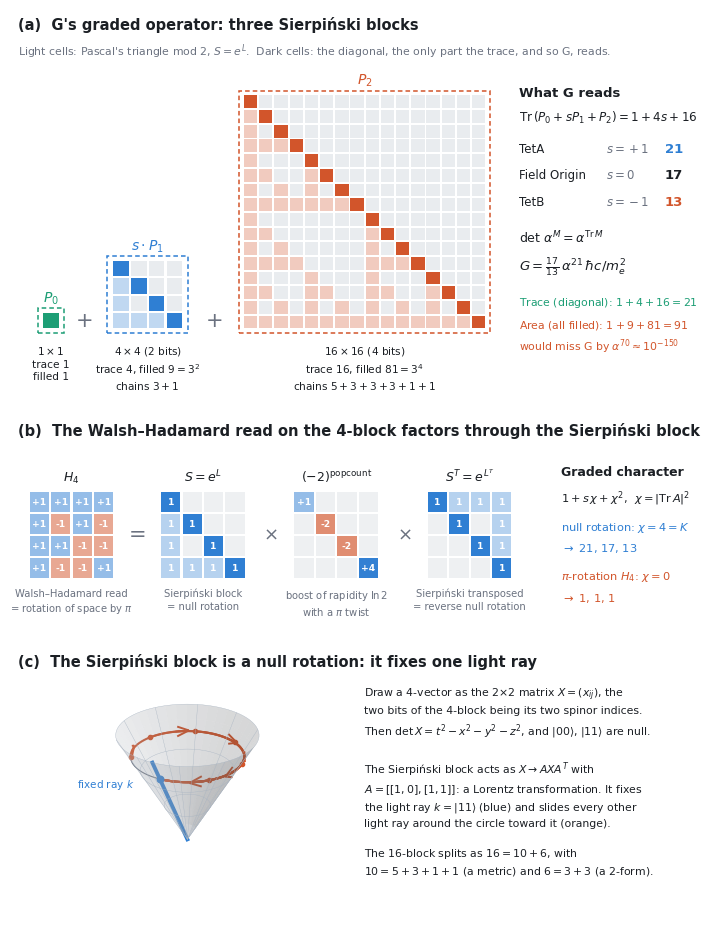

Recreate this plot in Python.
"""Figure for 'G's Graded Operator Is a Null Rotation'. Run: python make_figure.py  (needs numpy, matplotlib)"""
import numpy as np, matplotlib
matplotlib.use("Agg")
import matplotlib.pyplot as plt
from matplotlib.patches import Rectangle, FancyArrowPatch

GREEN, BLUE, ORANGE, INK, MUTED, POS, NEG = "#1D9E75", "#2F7FD3", "#D2552B", "#1b1f24", "#6b7280", "#2F7FD3", "#D2552B"
plt.rcParams.update({"font.family": "DejaVu Sans", "font.size": 9, "mathtext.fontset": "dejavusans"})

def kron_pow(M, n):
    R = np.eye(1)
    for _ in range(n): R = np.kron(R, M)
    return R
A = np.array([[1, 0], [1, 1]])
S = [kron_pow(A, m) for m in (0, 2, 4)]

fig = plt.figure(figsize=(7.2, 9.2), dpi=300)
fig.patch.set_facecolor("white")

# ---------------- (a) the three Sierpinski blocks
ax = fig.add_axes([0.02, 0.555, 0.96, 0.435]); ax.set_xlim(0, 100); ax.set_ylim(0, 60); ax.axis("off")
ax.text(0, 59, "(a)  G's graded operator: three Sierpiński blocks", fontsize=10.5, weight="bold", color=INK, va="top")
ax.text(0, 55.2, "Light cells: Pascal's triangle mod 2, $S=e^{L}$.  Dark cells: the diagonal, the only part the trace, and so G, reads.",
        fontsize=7.8, color=MUTED, va="top")
def draw_block(M, x0, y0, cell, col, label, sub):
    n = M.shape[0]
    ax.add_patch(Rectangle((x0 - 0.6, y0 - 0.6), n * cell + 1.2, n * cell + 1.2, fill=False, ec=col, lw=1.1, ls=(0, (3, 2))))
    for i in range(n):
        for j in range(n):
            x, y = x0 + j * cell, y0 + (n - 1 - i) * cell
            if i == j:   fc, a = col, 1.0
            elif M[i, j]: fc, a = col, 0.30
            else:        fc, a = "#e9ecef", 1.0
            ax.add_patch(Rectangle((x + 0.06 * cell, y + 0.06 * cell), 0.88 * cell, 0.88 * cell, fc=fc, alpha=a, ec="none"))
    ax.text(x0 + n * cell / 2, y0 + n * cell + 1.6, label, ha="center", fontsize=10, color=col, weight="bold")
    ax.text(x0 + n * cell / 2, y0 - 2.2, sub, ha="center", fontsize=7.6, color=INK, linespacing=1.35, va="top")
Y0 = 12
draw_block(S[0], 3.4, Y0, 2.6, GREEN, "$P_0$", "$1\\times1$\ntrace 1\nfilled 1")
ax.text(9.6, Y0 + 1.3, "+", fontsize=15, color=MUTED, ha="center", va="center")
draw_block(S[1], 13.5, Y0, 2.6, BLUE, "$s\\cdot P_1$", "$4\\times4$ (2 bits)\ntrace 4, filled $9=3^2$\nchains $3+1$")
ax.text(28.4, Y0 + 1.3, "+", fontsize=15, color=MUTED, ha="center", va="center")
draw_block(S[2], 32.5, Y0, 2.2, ORANGE, "$P_2$", "$16\\times16$ (4 bits)\ntrace 16, filled $81=3^4$\nchains $5+3+3+3+1+1$")
bx = 72.5
ax.text(bx, 47, "What G reads", fontsize=9.5, weight="bold", color=INK)
ax.text(bx, 43.2, "$\\mathrm{Tr}\\,(P_0+sP_1+P_2)=1+4s+16$", fontsize=8.6, color=INK)
rows = [("TetA", "$s=+1$", "21", BLUE), ("Field Origin", "$s=0$", "17", INK), ("TetB", "$s=-1$", "13", ORANGE)]
for k, (nm, sv, v, c) in enumerate(rows):
    y = 38.6 - 4.0 * k
    ax.text(bx, y, nm, fontsize=8.5, color=INK); ax.text(bx + 12.5, y, sv, fontsize=8.5, color=MUTED); ax.text(bx + 21, y, v, fontsize=9.5, weight="bold", color=c)
ax.text(bx, 25.0, "$\\det\\,\\alpha^{M}=\\alpha^{\\mathrm{Tr}\\,M}$", fontsize=9, color=INK)
ax.text(bx, 20.8, "$G=\\frac{17}{13}\\,\\alpha^{21}\\,\\hbar c/m_e^{2}$", fontsize=9.5, color=INK, weight="bold")
ax.text(bx, 15.6, "Trace (diagonal): $1+4+16=21$", fontsize=7.8, color=GREEN)
ax.text(bx, 12.2, "Area (all filled): $1+9+81=91$", fontsize=7.8, color=NEG)
ax.text(bx, 9.0, "would miss G by $\\alpha^{70}\\approx10^{-150}$", fontsize=7.8, color=NEG)

# ---------------- (b) Hadamard factorisation on the 4-block
bx_ = fig.add_axes([0.02, 0.305, 0.96, 0.24]); bx_.set_xlim(0, 100); bx_.set_ylim(0, 31); bx_.axis("off")
bx_.text(0, 30.5, "(b)  The Walsh–Hadamard read on the 4-block factors through the Sierpiński block", fontsize=10.5, weight="bold", color=INK, va="top")
H4 = kron_pow(np.array([[1, 1], [1, -1]]), 2)
Dg = np.diag([(-2) ** bin(x).count("1") for x in range(4)])
def mat(M, x0, y0, cell, title, sub, kind):
    n = M.shape[0]
    for i in range(n):
        for j in range(n):
            v = M[i, j]; x, y = x0 + j * cell, y0 + (n - 1 - i) * cell
            if v == 0: fc, a = "#eef0f2", 1
            elif kind == "S": fc, a = BLUE, (1.0 if i == j else 0.35)
            else: fc, a = (POS if v > 0 else NEG), min(1, 0.35 + 0.16 * abs(v))
            bx_.add_patch(Rectangle((x + 0.05 * cell, y + 0.05 * cell), 0.9 * cell, 0.9 * cell, fc=fc, alpha=a, ec="none"))
            if v != 0: bx_.text(x + cell / 2, y + cell / 2, f"{int(v):+d}" if kind != "S" else "1", ha="center", va="center", fontsize=6.6, color="white", weight="bold")
    bx_.text(x0 + n * cell / 2, y0 + n * cell + 1.3, title, ha="center", fontsize=9, color=INK, weight="bold")
    bx_.text(x0 + n * cell / 2, y0 - 1.3, sub, ha="center", va="top", fontsize=7.2, color=MUTED, linespacing=1.3)
c, Yb = 3.1, 8.5
mat(H4, 1.5, Yb, c, "$H_4$", "Walsh–Hadamard read\n= rotation of space by $\\pi$", "H")
bx_.text(17.3, Yb + 6.2, "=", fontsize=15, color=MUTED, ha="center", va="center")
mat(S[1], 20.5, Yb, c, "$S=e^{L}$", "Sierpiński block\n= null rotation", "S")
bx_.text(36.6, Yb + 6.2, "×", fontsize=13, color=MUTED, ha="center", va="center")
mat(Dg, 39.8, Yb, c, "$(-2)^{\\mathrm{popcount}}$", "boost of rapidity $\\ln 2$\nwith a $\\pi$ twist", "D")
bx_.text(55.9, Yb + 6.2, "×", fontsize=13, color=MUTED, ha="center", va="center")
mat(S[1].T, 59.1, Yb, c, "$S^{T}=e^{L^{T}}$", "Sierpiński transposed\n= reverse null rotation", "S")
bx_.text(78.5, 23, "Graded character", fontsize=9, weight="bold", color=INK)
bx_.text(78.5, 19.4, "$1+s\\,\\chi+\\chi^{2}$,  $\\chi=|\\mathrm{Tr}\\,A|^{2}$", fontsize=8.2, color=INK)
bx_.text(78.5, 15.4, "null rotation: $\\chi=4=K$", fontsize=8.2, color=BLUE)
bx_.text(78.5, 12.4, "$\\to$ 21, 17, 13", fontsize=8.2, color=BLUE)
bx_.text(78.5, 8.4, "$\\pi$-rotation $H_4$: $\\chi=0$", fontsize=8.2, color=NEG)
bx_.text(78.5, 5.4, "$\\to$ 1, 1, 1", fontsize=8.2, color=NEG)

# ---------------- (c) the null rotation on the light cone, (t, x, z) slice (y is left fixed)
fig.text(0.02, 0.29, "(c)  The Sierpiński block is a null rotation: it fixes one light ray", fontsize=10.5, weight="bold", color=INK, va="top")
cx = fig.add_axes([0.0, 0.0, 0.50, 0.28], projection="3d")
sig = [np.eye(2), np.array([[0, 1], [1, 0]]), np.array([[0, -1j], [1j, 0]]), np.array([[1, 0], [0, -1]])]
def Lam(M): return np.real(np.array([[0.5 * np.trace(sig[m] @ M @ sig[n] @ M.conj().T) for n in range(4)] for m in range(4)]))
At = lambda a: np.array([[1.0, 0], [a, 1.0]])
th = np.linspace(0, 2 * np.pi, 80); hh = np.linspace(0, 1.25, 10)
T, Hh = np.meshgrid(th, hh)
cx.plot_surface(Hh * np.cos(T), Hh * np.sin(T), Hh, color="#d6dee8", alpha=0.22, linewidth=0)
cx.plot_wireframe(Hh * np.cos(T), Hh * np.sin(T), Hh, color="#a7b3c1", linewidth=0.25, rstride=3, cstride=8)
cx.plot(np.cos(th), np.sin(th), np.ones_like(th), color=MUTED, lw=0.8)          # the light rays at t = 1
cx.plot([0, 0], [0, -1.25], [0, 1.25], color=BLUE, lw=2.8)                       # fixed ray k: x = 0, z = -t
cx.text(-0.15, -1.6, 1.05, "fixed ray $k$", fontsize=7.5, color=BLUE, ha="right")
cx.scatter([0], [-1], [1], color=BLUE, s=22, zorder=10)
for phi in np.deg2rad([-40, 10, 60, 110, 160, 210]):
    v = np.array([1, np.cos(phi), 0.0, np.sin(phi)])
    pts = np.array([Lam(At(a)) @ v for a in np.tan(np.linspace(0, 1.52, 120))])
    pts = pts / pts[:, :1]
    cx.plot(pts[:, 1], pts[:, 3], np.ones(len(pts)), color=ORANGE, lw=1.5, alpha=0.9)
    cx.scatter([pts[0, 1]], [pts[0, 3]], [1], color=ORANGE, s=9)
    m = 25
    d = pts[m + 1] - pts[m]
    cx.quiver(pts[m, 1], pts[m, 3], 1, d[1], d[3], 0, length=0.25, normalize=True, color=ORANGE, arrow_length_ratio=0.9, lw=1.4)
cx.view_init(elev=28, azim=-62); cx.set_box_aspect((1, 1, 0.85)); cx.axis("off")
fig.text(0.50, 0.255,
         "Draw a 4-vector as the 2×2 matrix $X=(x_{ij})$, the\n"
         "two bits of the 4-block being its two spinor indices.\n"
         "Then $\\det X = t^2-x^2-y^2-z^2$, and $|00\\rangle$, $|11\\rangle$ are null.\n\n"
         "The Sierpiński block acts as $X\\to AXA^{T}$ with\n"
         "$A=[[1,0],[1,1]]$: a Lorentz transformation. It fixes\n"
         "the light ray $k=|11\\rangle$ (blue) and slides every other\n"
         "light ray around the circle toward it (orange).\n\n"
         "The 16-block splits as $16 = 10 + 6$, with\n"
         "$10 = 5+3+1+1$ (a metric) and $6 = 3+3$ (a 2-form).",
         fontsize=7.8, color=INK, va="top", linespacing=1.45)
fig.savefig("g_null_rotation_figure.png", dpi=300, facecolor="white")
print("saved")
